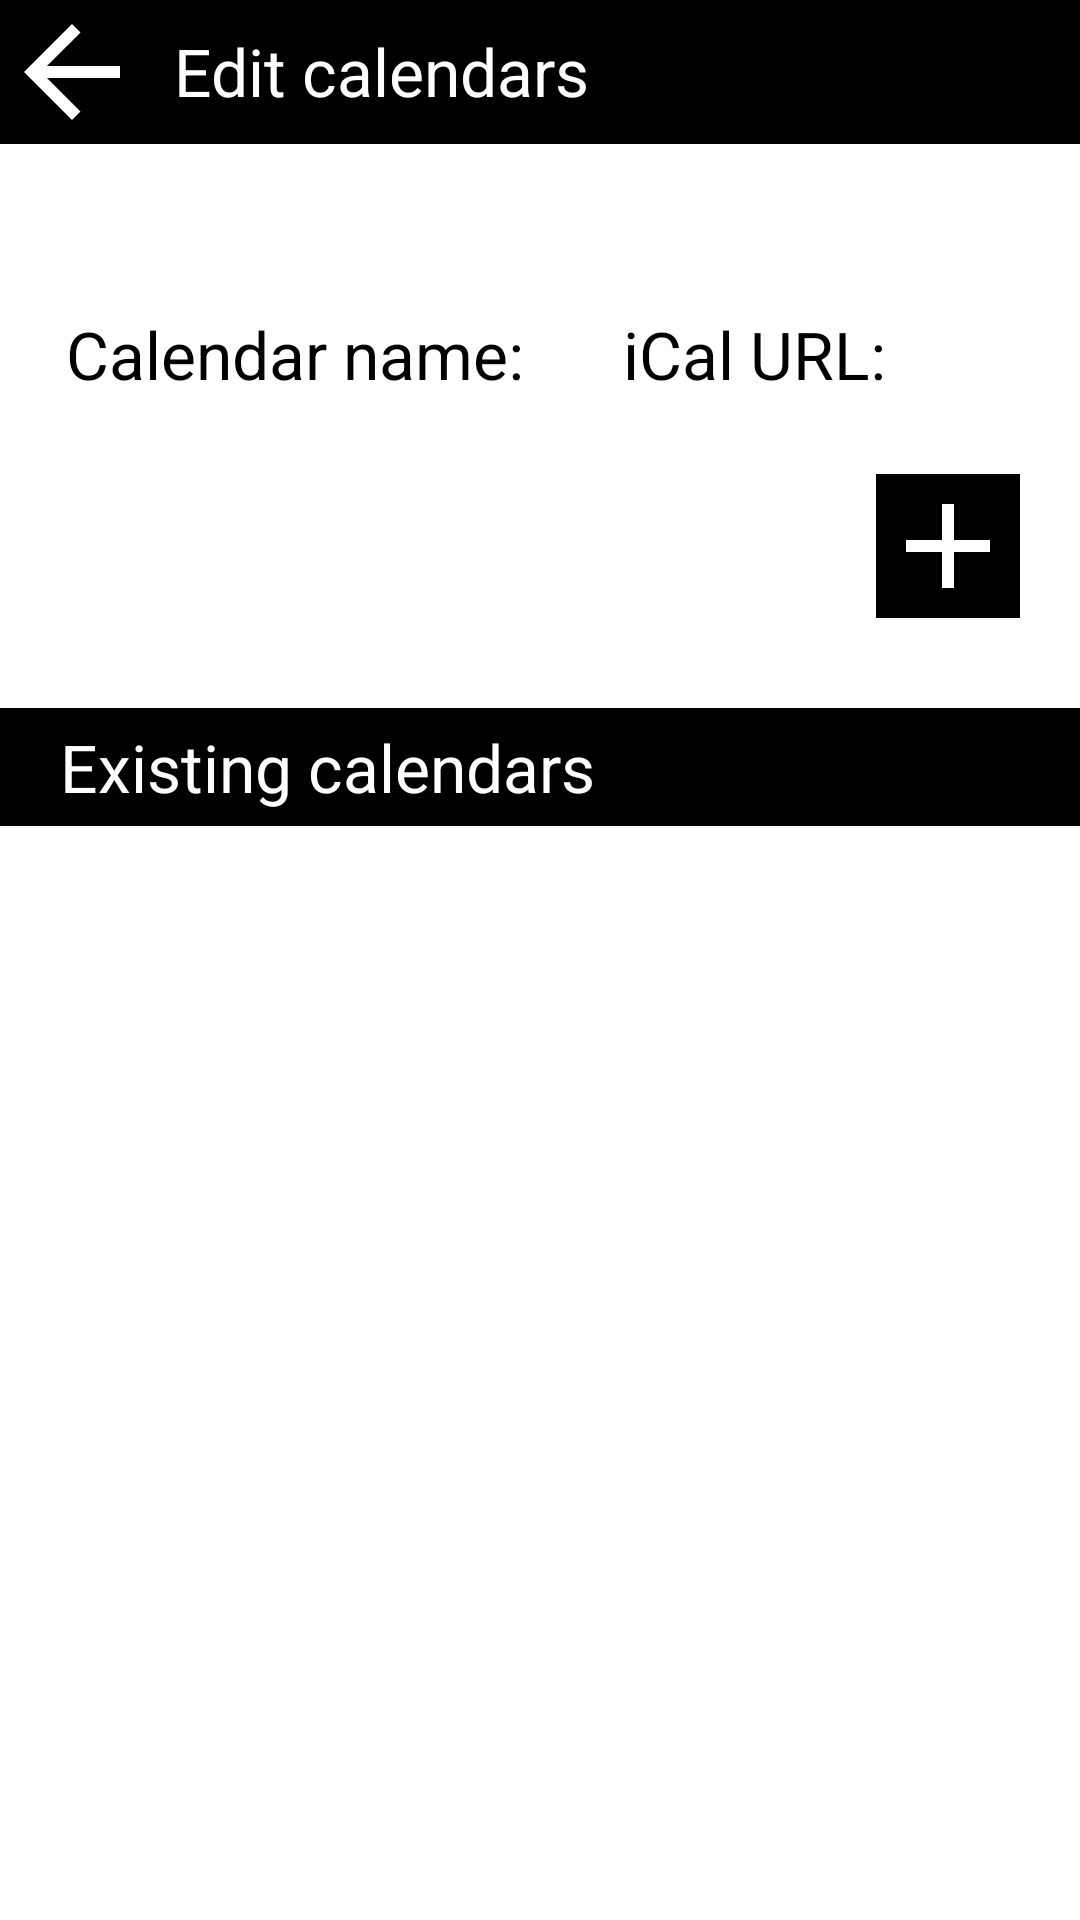

Android layout source for this screen:
<!-- AndroidManifest.xml: application theme Theme.DailyDiary -->
<!-- res/layout/activity_calendars.xml -->
<?xml version="1.0" encoding="utf-8"?>
<layout xmlns:app="http://schemas.android.com/apk/res-auto"
    xmlns:tools="http://schemas.android.com/tools"
    xmlns:android="http://schemas.android.com/apk/res/android">

    <RelativeLayout
        android:id="@+id/activity_writer"
        android:layout_width="match_parent"
        android:layout_height="match_parent"
        tools:context=".writer.WriterActivity">

        <LinearLayout
            android:layout_width="match_parent"
            android:layout_height="wrap_content"
            android:layout_alignParentTop="true"
            android:background="@color/white"
            android:orientation="vertical">

        <LinearLayout
            android:id="@+id/layout_function"
            android:layout_width="match_parent"
            android:layout_height="wrap_content"
            android:layout_alignParentTop="true"
            android:background="@color/black"
            android:orientation="horizontal">

            <ImageButton
                android:id="@+id/back_button"
                android:layout_width="wrap_content"
                android:layout_height="wrap_content"
                android:background="@color/black"
                android:layout_gravity="center_vertical|left"
                app:srcCompat="@drawable/back" />

            <TextView
                android:id="@+id/calendars"
                android:layout_width="0dp"
                android:layout_weight="1"
                android:layout_height="30dp"
                android:background="@color/black"
                android:layout_gravity="center_vertical|left"
                android:paddingLeft="10dp"
                android:textColor="@color/white"
                android:textSize="22sp"
                android:text="Edit calendars" />










        </LinearLayout>















        <LinearLayout
            android:id="@+id/ical_input_layout_function"
            android:layout_width="match_parent"
            android:layout_height="wrap_content"
            android:background="@color/white"
            android:paddingTop="50dp"
            android:paddingBottom="30dp"
            android:paddingLeft="20dp"
            android:paddingRight="20dp"
            android:orientation="vertical">

            <LinearLayout
                android:id="@+id/aical_input_layout_function"
                android:layout_width="match_parent"
                android:layout_height="wrap_content"
                android:background="@color/white"
                android:paddingTop="0dp"
                android:paddingBottom="20dp"
                android:paddingLeft="0dp"
                android:paddingRight="0dp"
                android:orientation="horizontal">

            <TextView
                android:id="@+id/calendar_name"
                android:layout_width="wrap_content"
                android:layout_height="wrap_content"
                android:background="@color/white"
                android:layout_gravity="center_vertical|left"
                android:paddingLeft="0dp"
                android:padding="2dp"
                android:textColor="@color/black"
                android:textSize="22sp"
                android:text="Calendar name: " />

            <EditText
                android:id="@+id/name_text_input"
                android:layout_height="40dp"
                android:layout_width="0dp"
                android:layout_weight="1"
                android:paddingRight="20dp"
                android:paddingLeft="20dp"
                android:layout_gravity="center_vertical"
                android:background="@color/light_gray"
                android:textSize="22sp"
                android:textColor="@color/black"
                android:inputType="text"/>

            <TextView
                android:id="@+id/calendar_url"
                android:layout_width="wrap_content"
                android:layout_height="wrap_content"
                android:background="@color/white"
                android:layout_gravity="center_vertical|left"
                android:paddingLeft="10dp"
                android:padding="2dp"
                android:textColor="@color/black"
                android:textSize="22sp"
                android:text=" iCal URL: " />

            <EditText
                android:id="@+id/url_text_input"
                android:layout_height="40dp"
                android:layout_width="0dp"
                android:background="@color/light_gray"
                android:layout_gravity="center_vertical"
                android:layout_weight="2"
                android:paddingRight="20dp"
                android:paddingLeft="20dp"
                android:textSize="22sp"
                android:textColor="@color/black"
                android:inputType="textUri"/>














            </LinearLayout>

            <ImageButton
                android:id="@+id/cal_add_button"
                android:layout_width="wrap_content"
                android:layout_height="wrap_content"
                android:background="@color/black"
                android:layout_gravity="center_vertical|end"
                app:srcCompat="@drawable/addpage" />
        </LinearLayout>
            <TextView
                android:id="@+id/calendar_title"
                android:layout_width="match_parent"
                android:layout_height="wrap_content"
                android:background="@color/black"
                android:layout_gravity="center_vertical|left"
                android:textColor="@color/white"
                android:paddingLeft="20dp"
                android:paddingTop="5dp"
                android:paddingBottom="5dp"
                android:textSize="22sp"
                android:text="Existing calendars " />


            <androidx.recyclerview.widget.RecyclerView
                android:id="@+id/calendarICSRecyclerView"
                android:paddingTop="10dp"
                android:layout_width="match_parent"
                android:layout_height="match_parent"/>
        </LinearLayout>



    </RelativeLayout>
</layout>
<!-- resources referenced by this layout -->
<resources>
  <color name="black">#FF000000</color>
  <color name="white">#FFFFFFFF</color>
  <!-- drawable addpage (drawable) -->
  <vector xmlns:android="http://schemas.android.com/apk/res/android"
      android:width="48dp"
      android:height="48dp"
      android:viewportWidth="24"
      android:viewportHeight="24"
      android:tint="#FFFF"
      android:alpha="1.0"
      android:autoMirrored="true">
      <path
          android:fillColor="@android:color/white"
          android:pathData="M19,13h-6v6h-2v-6H5v-2h6V5h2v6h6v2z"/>
  </vector>
  <!-- drawable back (drawable-anydpi) -->
  <vector xmlns:android="http://schemas.android.com/apk/res/android"
      android:width="48dp"
      android:height="48dp"
      android:viewportWidth="24"
      android:viewportHeight="24"
      android:tint="#FFFF"
      android:alpha="1.0"
      android:autoMirrored="true">
    <path
        android:fillColor="@android:color/black"
        android:pathData="M20,11H7.83l5.59,-5.59L12,4l-8,8 8,8 1.41,-1.41L7.83,13H20v-2z"/>
  </vector>
  <style name="Theme.DailyDiary" parent="Theme.MaterialComponents.Light.DarkActionBar">
  
          
          <item name="colorPrimary">@android:color/black</item>
          <item name="colorPrimaryDark">@android:color/black</item>
          <item name="colorAccent">@android:color/white</item>
  
          <item name="colorControlNormal">#FFFFFF</item>
          <item name="android:windowLightStatusBar">true</item>
          <item name="android:statusBarColor">@android:color/white</item>
          <item name="android:windowDrawsSystemBarBackgrounds">true</item>
          <item name="android:windowTranslucentNavigation">false</item>
          <item name="android:navigationBarColor">#000</item>
  
      </style>
</resources>
